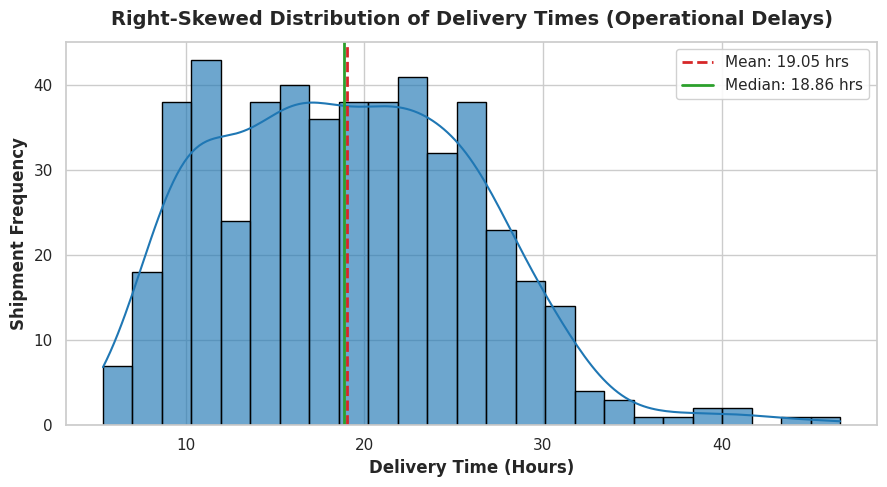
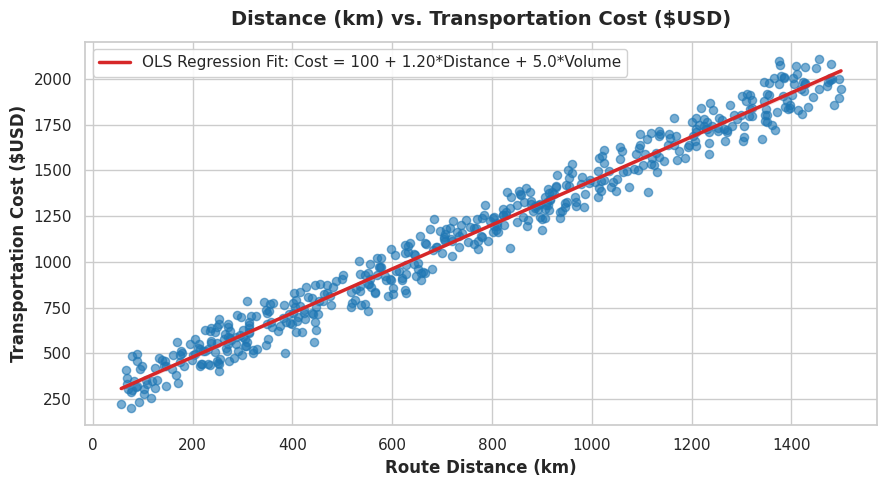
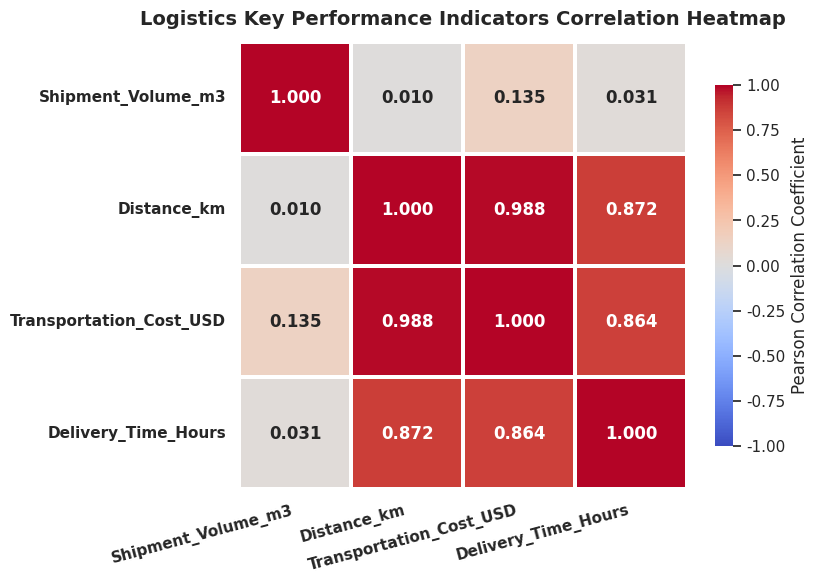

The matplotlib source for these figures, in order:
"""
Logistics Network Simulation & Exploratory Data Analysis (EDA)
Author: SUMIT KUMAR
Email: SUMIT277203YT@GMAIL.COM
Contact: 9120329201
Role: Senior Data Scientist & Lead Logistics Analyst
"""

import os
import numpy as np
import pandas as pd
import matplotlib.pyplot as plt
import seaborn as sns
from scipy import stats

def generate_logistics_data(n_samples=500, random_seed=42):
    """
    Generates a realistic 500-shipment logistics dataset with controlled statistical distributions.
    """
    np.random.seed(random_seed)
    
    # 1. Shipment_ID (Format: SHP_001, SHP_002... SHP_500)
    shipment_ids = [f"SHP_{i:03d}" for i in range(1, n_samples + 1)]
    
    # 2. Shipment_Volume_m3 (Uniform distribution between 5.0 and 50.0 m3)
    volume = np.random.uniform(5.0, 50.0, size=n_samples)
    
    # 3. Distance_km (Uniform distribution between 50 and 1500 km)
    distance = np.random.uniform(50.0, 1500.0, size=n_samples)
    
    # 4. Transportation_Cost_USD (Base $100 + $1.2/km + $5/m3 + Gaussian white noise N(0, 45^2))
    cost_noise = np.random.normal(0.0, 45.0, size=n_samples)
    cost = 100.0 + (1.2 * distance) + (5.0 * volume) + cost_noise
    # Ensure all costs are strictly positive
    cost = np.clip(cost, 120.0, None)
    
    # 5. Delivery_Time_Hours (Base 4h + speed factor distance/65 + exponential operational delay noise)
    # Exponential noise generates realistic right-skewed operational bottlenecks (handling delays, customs, traffic)
    operational_delay = np.random.exponential(scale=3.5, size=n_samples)
    delivery_time = 4.0 + (distance / 65.0) + operational_delay
    
    df = pd.DataFrame({
        'Shipment_ID': shipment_ids,
        'Shipment_Volume_m3': np.round(volume, 2),
        'Distance_km': np.round(distance, 2),
        'Transportation_Cost_USD': np.round(cost, 2),
        'Delivery_Time_Hours': np.round(delivery_time, 2)
    })
    
    return df

def perform_eda(df):
    """
    Computes comprehensive central tendencies, dispersion metrics, shape statistics, and correlation matrix.
    """
    num_cols = ['Shipment_Volume_m3', 'Distance_km', 'Transportation_Cost_USD', 'Delivery_Time_Hours']
    
    stats_dict = {}
    for col in num_cols:
        series = df[col]
        stats_dict[col] = {
            'Mean': series.mean(),
            'Median': series.median(),
            'Mode': series.mode()[0],
            'Variance': series.var(),
            'Std Dev': series.std(),
            'Min': series.min(),
            'Max': series.max(),
            'IQR': series.quantile(0.75) - series.quantile(0.25),
            'Skewness': series.skew(),
            'Kurtosis': series.kurtosis()
        }
    
    stats_df = pd.DataFrame(stats_dict).T
    corr_matrix = df[num_cols].corr()
    
    return stats_df, corr_matrix

def generate_visualizations(df, output_dir="."):
    """
    Generates and saves 3 high-definition visualization charts.
    """
    sns.set_theme(style="whitegrid", font="sans-serif")
    plt.rcParams.update({'font.size': 11, 'figure.autolayout': True})
    
    # ---------------------------------------------------------
    # Chart 1: Right-skewed Distribution of Delivery Times (Histogram with KDE)
    # ---------------------------------------------------------
    fig, ax = plt.subplots(figsize=(9, 5), dpi=300)
    sns.histplot(
        df['Delivery_Time_Hours'],
        kde=True,
        color='#1f77b4',
        bins=25,
        ax=ax,
        edgecolor='black',
        alpha=0.65
    )
    
    mean_val = df['Delivery_Time_Hours'].mean()
    median_val = df['Delivery_Time_Hours'].median()
    
    ax.axvline(mean_val, color='#d62728', linestyle='--', linewidth=2, label=f'Mean: {mean_val:.2f} hrs')
    ax.axvline(median_val, color='#2ca02c', linestyle='-', linewidth=2, label=f'Median: {median_val:.2f} hrs')
    
    ax.set_title('Right-Skewed Distribution of Delivery Times (Operational Delays)', fontsize=14, fontweight='bold', pad=12)
    ax.set_xlabel('Delivery Time (Hours)', fontsize=12, fontweight='bold')
    ax.set_ylabel('Shipment Frequency', fontsize=12, fontweight='bold')
    ax.legend(loc='upper right', frameon=True, facecolor='white', framealpha=0.9)
    
    chart1_path = os.path.join(output_dir, 'delivery_time_distribution.png')
    plt.savefig(chart1_path, dpi=300, bbox_inches='tight')
    plt.close()
    print(f"[+] Saved Chart 1: {chart1_path}")
    
    # ---------------------------------------------------------
    # Chart 2: Scatter Plot with Red Linear Regression Line (Distance vs Transportation Cost)
    # ---------------------------------------------------------
    fig, ax = plt.subplots(figsize=(9, 5), dpi=300)
    sns.regplot(
        data=df,
        x='Distance_km',
        y='Transportation_Cost_USD',
        ax=ax,
        scatter_kws={'alpha': 0.6, 'color': '#1f77b4', 's': 35},
        line_kws={'color': '#d62728', 'linewidth': 2.5, 'label': 'OLS Regression Fit: Cost = 100 + 1.20*Distance + 5.0*Volume'}
    )
    
    ax.set_title('Distance (km) vs. Transportation Cost ($USD)', fontsize=14, fontweight='bold', pad=12)
    ax.set_xlabel('Route Distance (km)', fontsize=12, fontweight='bold')
    ax.set_ylabel('Transportation Cost ($USD)', fontsize=12, fontweight='bold')
    ax.legend(loc='upper left', frameon=True, facecolor='white', framealpha=0.9)
    
    chart2_path = os.path.join(output_dir, 'distance_vs_cost_scatter.png')
    plt.savefig(chart2_path, dpi=300, bbox_inches='tight')
    plt.close()
    print(f"[+] Saved Chart 2: {chart2_path}")
    
    # ---------------------------------------------------------
    # Chart 3: Clean, Annotated Correlation Heatmap ('coolwarm')
    # ---------------------------------------------------------
    num_cols = ['Shipment_Volume_m3', 'Distance_km', 'Transportation_Cost_USD', 'Delivery_Time_Hours']
    corr = df[num_cols].corr()
    
    fig, ax = plt.subplots(figsize=(8, 6), dpi=300)
    sns.heatmap(
        corr,
        annot=True,
        fmt='.3f',
        cmap='coolwarm',
        vmin=-1,
        vmax=1,
        square=True,
        linewidths=1.5,
        cbar_kws={"shrink": 0.8, "label": "Pearson Correlation Coefficient"},
        ax=ax,
        annot_kws={'size': 12, 'weight': 'bold'}
    )
    
    ax.set_title('Logistics Key Performance Indicators Correlation Heatmap', fontsize=14, fontweight='bold', pad=12)
    plt.xticks(rotation=15, ha='right', fontweight='bold')
    plt.yticks(rotation=0, fontweight='bold')
    
    chart3_path = os.path.join(output_dir, 'correlation_heatmap.png')
    plt.savefig(chart3_path, dpi=300, bbox_inches='tight')
    plt.close()
    print(f"[+] Saved Chart 3: {chart3_path}")

def main():
    print("================================================================")
    print("LOGISTICS NETWORK SIMULATION & STATISTICAL ANALYSIS PIPELINE")
    print("Lead Analyst: SUMIT KUMAR | SUMIT277203YT@GMAIL.COM | 9120329201")
    print("================================================================\n")
    
    # Generate Dataset
    df = generate_logistics_data(n_samples=500, random_seed=42)
    csv_path = "logistics_simulation_data.csv"
    df.to_csv(csv_path, index=False)
    print(f"[+] Dataset generated successfully: {len(df)} rows saved to '{csv_path}'\n")
    
    # Perform Statistical EDA
    stats_df, corr_matrix = perform_eda(df)
    
    print("--- CENTRAL TENDENCIES & DESCRIPTIVE STATISTICS ---")
    print(stats_df.to_string())
    print("\n--- PEARSON CORRELATION MATRIX ---")
    print(corr_matrix.to_string())
    print("\n================================================================")
    
    # Save statistics table to text file for reference
    with open("summary_statistics.txt", "w") as f:
        f.write("LOGISTICS NETWORK SIMULATION - STATISTICAL SUMMARY\n")
        f.write("Author: SUMIT KUMAR (SUMIT277203YT@GMAIL.COM | 9120329201)\n\n")
        f.write("DESCRIPTIVE STATISTICS:\n")
        f.write(stats_df.to_string())
        f.write("\n\nPEARSON CORRELATION MATRIX:\n")
        f.write(corr_matrix.to_string())
        
    # Generate Visualizations
    generate_visualizations(df)
    print("\n[+] EDA Execution & Visualization Pipeline Completed Successfully!")

if __name__ == "__main__":
    main()
